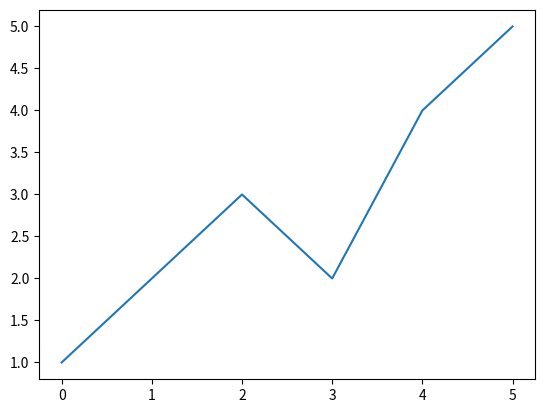

The matplotlib source for this figure:
# Imporing necessary libraries
import matplotlib.pyplot as plt

# 1
x = [0, 1, 2, 3, 4, 5]
y = [1, 2, 3, 2, 4, 5]

plt.plot(x, y)
plt.show()
